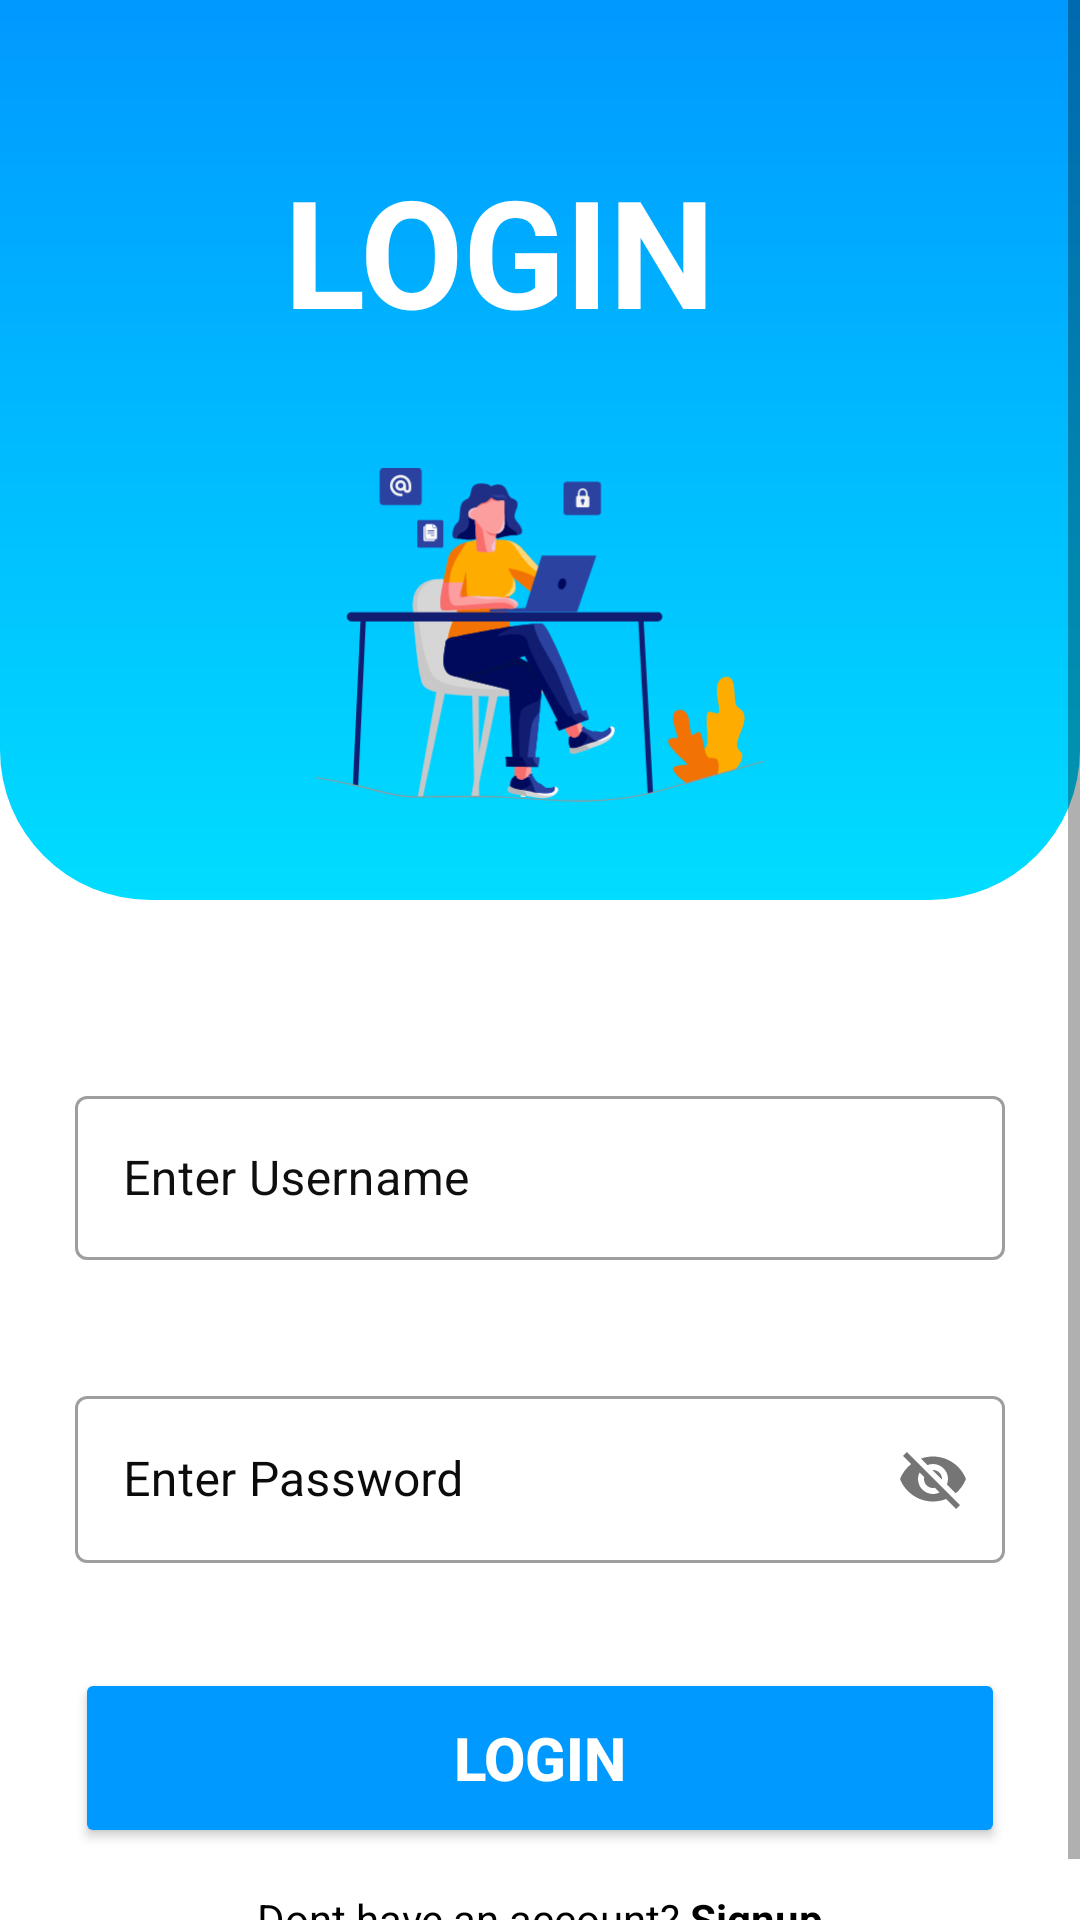

Here is an Android app screen rendered from its layout file. Give the layout XML and the strings, colors and styles it references.
<!-- AndroidManifest.xml: application theme Theme.EBookLearning -->
<!-- res/layout/activity_login.xml -->
<?xml version="1.0" encoding="utf-8"?>
<ScrollView xmlns:android="http://schemas.android.com/apk/res/android"
    xmlns:app="http://schemas.android.com/apk/res-auto"
    xmlns:tools="http://schemas.android.com/tools"
    android:layout_width="match_parent"
    android:layout_height="match_parent"
    tools:context=".Activity_Login">


    <androidx.constraintlayout.widget.ConstraintLayout
        android:layout_width="match_parent"
        android:layout_height="wrap_content">


    <TextView
        android:id="@+id/textView"
        android:layout_width="wrap_content"
        android:layout_height="wrap_content"
        android:layout_marginTop="50dp"
        android:elevation="20dp"
        android:text="LOGIN"
        android:textColor="@color/white"
        android:textSize="50sp"
        android:textStyle="bold"
        app:layout_constraintEnd_toEndOf="parent"
        app:layout_constraintHorizontal_bias="0.439"
        app:layout_constraintStart_toStartOf="@+id/view1"
        app:layout_constraintTop_toTopOf="parent" />

    <ImageView
        android:id="@+id/skip"
        android:layout_width="150dp"
        android:layout_height="150dp"
        android:elevation="20sp"
        android:layout_marginTop="20dp"
        android:src="@drawable/ic_login_ill"
        app:layout_constraintEnd_toEndOf="parent"
        app:layout_constraintStart_toStartOf="@+id/view1"
        app:layout_constraintTop_toBottomOf="@+id/textView" />

        <View
            android:id="@+id/view1"
            android:layout_width="match_parent"
            android:layout_height="300dp"
            android:background="@drawable/blue_gradient"
            app:layout_constraintEnd_toEndOf="parent"
            app:layout_constraintStart_toStartOf="parent"
            app:layout_constraintTop_toTopOf="parent" />


    <LinearLayout
            android:id="@+id/linearLayout"
            android:layout_width="match_parent"
            android:layout_height="wrap_content"
            android:layout_marginHorizontal="25dp"
            android:layout_marginTop="60dp"
            android:gravity="center"
            android:orientation="vertical"
            app:layout_constraintEnd_toEndOf="parent"
            app:layout_constraintStart_toStartOf="parent"
            app:layout_constraintTop_toBottomOf="@+id/view1">


            <com.google.android.material.textfield.TextInputLayout
                android:id="@+id/User"
                style="@style/Widget.MaterialComponents.TextInputLayout.OutlinedBox"
                android:layout_width="match_parent"
                android:layout_height="60dp"
                android:ems="10"
                android:hint="Enter Username"
                android:inputType="textPersonName"
                android:textColorHighlight="#100F0F"
                android:textColorHint="#100F0F"
                app:layout_constraintEnd_toEndOf="parent"
                app:layout_constraintHorizontal_bias="0.529"
                app:layout_constraintStart_toStartOf="parent"
                app:layout_constraintTop_toTopOf="parent">

                <com.google.android.material.textfield.TextInputEditText
                    android:id="@+id/userNameLogin"
                    android:singleLine="true"
                    android:layout_width="match_parent"
                    android:layout_height="wrap_content" />
            </com.google.android.material.textfield.TextInputLayout>

            <com.google.android.material.textfield.TextInputLayout
                android:id="@+id/Pass"
                style="@style/Widget.MaterialComponents.TextInputLayout.OutlinedBox"
                android:layout_width="match_parent"
                android:layout_height="61dp"
                android:layout_marginTop="40dp"
                android:ems="10"
                android:hint="Enter Password"
                android:inputType="textPassword"
                android:textColorHighlight="#100F0F"
                android:textColorHint="#0C0B0B"
                app:layout_constraintEnd_toEndOf="parent"
                app:layout_constraintHorizontal_bias="0.514"
                app:layout_constraintStart_toStartOf="parent"
                app:layout_constraintTop_toBottomOf="@+id/User"
                app:passwordToggleEnabled="true">

                <com.google.android.material.textfield.TextInputEditText
                    android:id="@+id/passwordLogin"
                    android:singleLine="true"
                    android:layout_width="match_parent"
                    android:layout_height="wrap_content" />
            </com.google.android.material.textfield.TextInputLayout>


            <Button
                android:id="@+id/Loginbutton"
                android:layout_width="match_parent"
                android:layout_height="60dp"
                android:layout_marginTop="35dp"
                android:layout_marginBottom="45dp"
                android:text="Login"
                android:elevation="35dp"
                android:backgroundTint="#0099ff"
                android:textColor="@color/white"
                android:textStyle="bold"
                android:textSize="20sp"
                app:layout_constraintEnd_toEndOf="parent"
                app:layout_constraintStart_toStartOf="parent"
                app:layout_constraintTop_toBottomOf="@+id/Pass" />

        </LinearLayout>

        <TextView
            android:id="@+id/signup_text"
            android:layout_width="wrap_content"
            android:layout_height="wrap_content"
            android:text="@string/signup_redirect"
            android:textColor="@color/black"
            android:layout_marginBottom="12dp"
            app:layout_constraintBottom_toBottomOf="parent"
            app:layout_constraintEnd_toEndOf="parent"
            app:layout_constraintStart_toStartOf="parent" />

    </androidx.constraintlayout.widget.ConstraintLayout>


</ScrollView>
<!-- resources referenced by this layout -->
<resources>
  <color name="black">#FF000000</color>
  <color name="white">#FFFFFFFF</color>
  <!-- drawable blue_gradient (drawable) -->
  <?xml version="1.0" encoding="utf-8"?>
  <shape xmlns:android="http://schemas.android.com/apk/res/android"
      android:shape="rectangle">
  
      <gradient
          android:startColor = "#00ddff"
          android:endColor = "#0099ff"
          android:angle = "90"
          android:type = "linear" />
      <corners
          android:bottomRightRadius="50dp"
          android:bottomLeftRadius="50dp"/>
  </shape>
  <!-- drawable ic_login_ill: vector/xml drawable (drawable, 38681 chars, omitted) -->
  <string name="signup_redirect">Dont have an account? <b>Signup</b></string>
  <style name="Theme.EBookLearning" parent="Theme.MaterialComponents.DayNight.DarkActionBar">
          
          <item name="colorPrimary">@color/purple_500</item>
          <item name="colorPrimaryVariant">@color/purple_700</item>
          <item name="colorOnPrimary">@color/white</item>
          
          <item name="colorSecondary">@color/teal_200</item>
          <item name="colorSecondaryVariant">@color/teal_700</item>
          <item name="colorOnSecondary">@color/black</item>
          
          <item name="android:statusBarColor" tools:targetApi="l">?attr/colorPrimaryVariant</item>
          
      </style>
  <color name="purple_500">#FF6200EE</color>
  <color name="purple_700">#FF3700B3</color>
  <color name="teal_200">#FF03DAC5</color>
  <color name="teal_700">#FF018786</color>
</resources>
